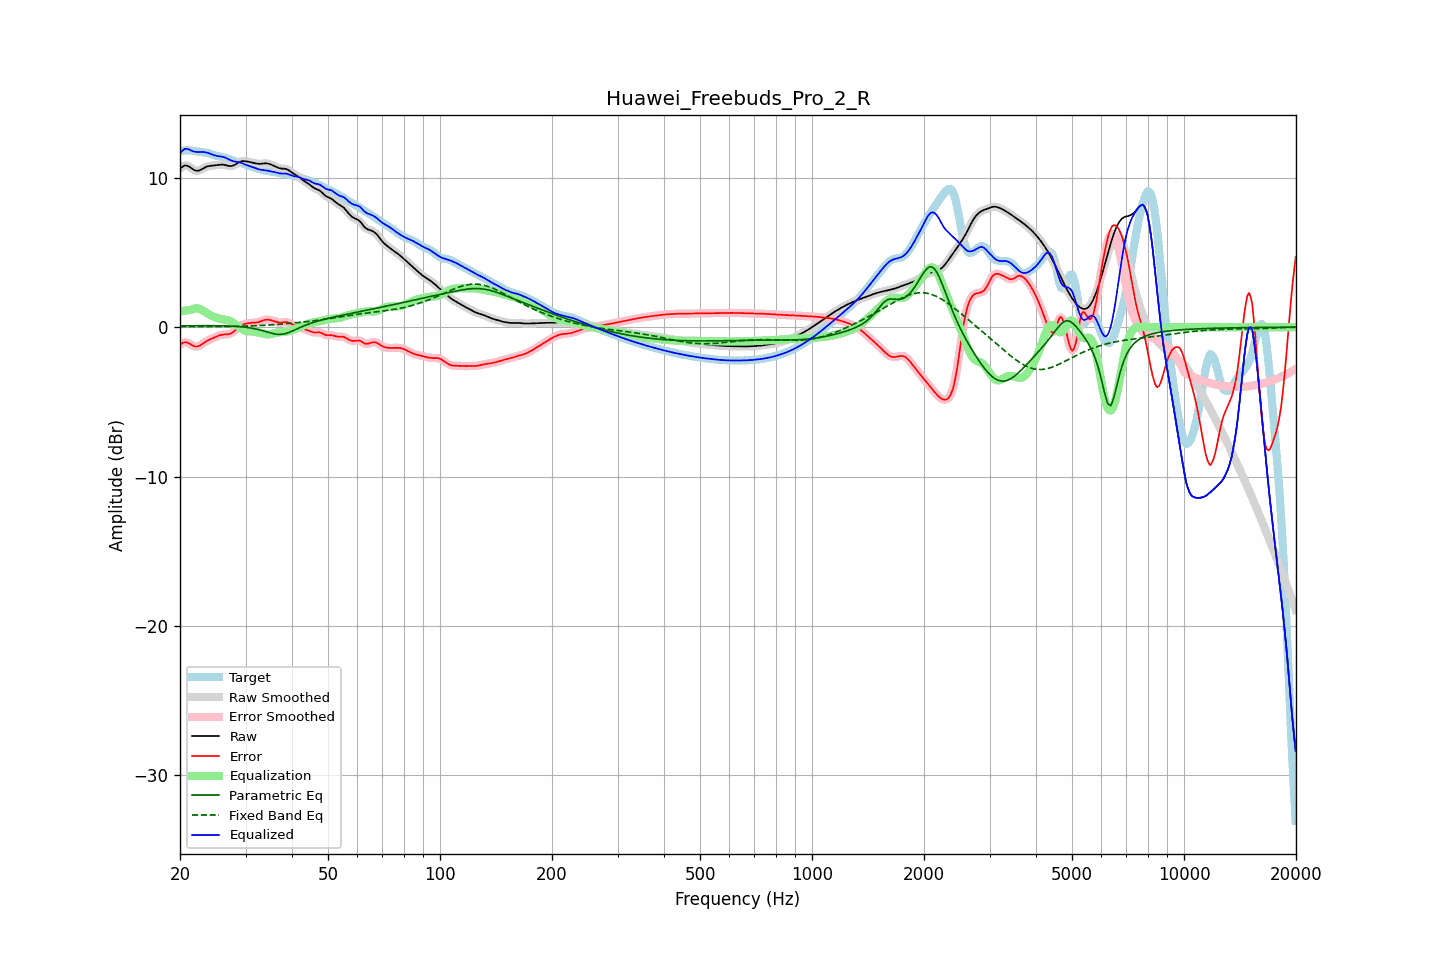

Values plotted in this chart, from the file beside it:
frequency, raw, error, smoothed, error_smoothed, equalization, parametric_eq, fixed_band_eq, equalized_raw, equalized_smoothed, target
20.00, 10.60, -1.17, 10.60, -1.17, 1.04, 0.09, 0.03, 11.64, 11.64, 11.77
20.20, 10.69, -1.10, 10.70, -1.09, 1.06, 0.09, 0.03, 11.76, 11.77, 11.79
20.40, 10.77, -1.04, 10.77, -1.04, 1.09, 0.09, 0.03, 11.85, 11.86, 11.81
20.61, 10.82, -1.01, 10.81, -1.02, 1.10, 0.09, 0.03, 11.92, 11.91, 11.83
20.81, 10.81, -1.02, 10.81, -1.02, 1.12, 0.09, 0.03, 11.94, 11.93, 11.83
21.02, 10.78, -1.05, 10.78, -1.05, 1.14, 0.09, 0.03, 11.92, 11.92, 11.83
21.23, 10.72, -1.11, 10.72, -1.11, 1.15, 0.09, 0.03, 11.87, 11.87, 11.83
21.44, 10.65, -1.17, 10.65, -1.17, 1.17, 0.10, 0.03, 11.81, 11.81, 11.82
21.66, 10.57, -1.23, 10.57, -1.23, 1.21, 0.10, 0.03, 11.78, 11.78, 11.80
21.87, 10.50, -1.28, 10.51, -1.28, 1.24, 0.10, 0.03, 11.75, 11.75, 11.79
22.09, 10.47, -1.30, 10.47, -1.30, 1.26, 0.10, 0.03, 11.73, 11.73, 11.77
22.31, 10.47, -1.29, 10.47, -1.29, 1.25, 0.10, 0.03, 11.72, 11.72, 11.75
22.54, 10.49, -1.25, 10.49, -1.25, 1.23, 0.10, 0.03, 11.72, 11.72, 11.74
22.76, 10.54, -1.19, 10.54, -1.19, 1.18, 0.10, 0.03, 11.72, 11.72, 11.72
22.99, 10.60, -1.11, 10.60, -1.11, 1.12, 0.10, 0.03, 11.72, 11.72, 11.71
23.22, 10.66, -1.04, 10.66, -1.04, 1.06, 0.10, 0.04, 11.71, 11.71, 11.70
23.45, 10.71, -0.97, 10.71, -0.97, 0.99, 0.10, 0.04, 11.70, 11.70, 11.68
23.69, 10.75, -0.90, 10.75, -0.91, 0.92, 0.10, 0.04, 11.67, 11.67, 11.66
23.92, 10.78, -0.85, 10.78, -0.85, 0.86, 0.10, 0.04, 11.64, 11.64, 11.63
24.16, 10.80, -0.80, 10.80, -0.80, 0.80, 0.10, 0.04, 11.60, 11.60, 11.60
24.40, 10.81, -0.75, 10.81, -0.75, 0.75, 0.10, 0.04, 11.56, 11.56, 11.56
24.65, 10.82, -0.71, 10.82, -0.71, 0.70, 0.10, 0.04, 11.52, 11.52, 11.53
24.89, 10.83, -0.66, 10.83, -0.66, 0.65, 0.10, 0.04, 11.48, 11.49, 11.49
25.14, 10.84, -0.62, 10.85, -0.62, 0.61, 0.10, 0.04, 11.46, 11.46, 11.46
25.39, 10.86, -0.57, 10.86, -0.57, 0.58, 0.09, 0.04, 11.44, 11.44, 11.43
25.65, 10.87, -0.54, 10.87, -0.54, 0.55, 0.09, 0.04, 11.42, 11.42, 11.41
25.91, 10.88, -0.51, 10.88, -0.51, 0.53, 0.09, 0.04, 11.41, 11.41, 11.39
26.16, 10.87, -0.49, 10.87, -0.50, 0.51, 0.09, 0.04, 11.39, 11.38, 11.37
26.43, 10.85, -0.49, 10.85, -0.49, 0.50, 0.09, 0.04, 11.35, 11.35, 11.34
26.69, 10.82, -0.48, 10.82, -0.48, 0.48, 0.08, 0.05, 11.30, 11.30, 11.31
26.96, 10.80, -0.47, 10.80, -0.47, 0.45, 0.08, 0.05, 11.25, 11.25, 11.27
27.23, 10.78, -0.45, 10.78, -0.45, 0.42, 0.07, 0.05, 11.19, 11.20, 11.23
27.50, 10.78, -0.40, 10.78, -0.40, 0.37, 0.07, 0.05, 11.15, 11.15, 11.18
27.77, 10.81, -0.33, 10.81, -0.33, 0.30, 0.06, 0.05, 11.11, 11.11, 11.14
28.05, 10.86, -0.24, 10.86, -0.24, 0.23, 0.06, 0.05, 11.08, 11.09, 11.10
28.33, 10.93, -0.14, 10.92, -0.14, 0.14, 0.05, 0.05, 11.07, 11.07, 11.06
28.62, 10.99, -0.04, 10.99, -0.04, 0.06, 0.04, 0.06, 11.05, 11.05, 11.03
28.90, 11.05, 0.05, 11.05, 0.04, -0.02, 0.04, 0.06, 11.03, 11.03, 11.01
29.19, 11.09, 0.11, 11.09, 0.11, -0.09, 0.03, 0.06, 10.99, 11.00, 10.97
29.48, 11.11, 0.17, 11.11, 0.17, -0.15, 0.02, 0.06, 10.96, 10.95, 10.94
29.78, 11.11, 0.21, 11.11, 0.21, -0.20, 0.01, 0.07, 10.91, 10.91, 10.90
30.08, 11.10, 0.24, 11.10, 0.24, -0.24, -0.01, 0.07, 10.86, 10.86, 10.86
30.38, 11.08, 0.26, 11.08, 0.26, -0.26, -0.02, 0.07, 10.82, 10.82, 10.82
30.68, 11.06, 0.27, 11.06, 0.27, -0.27, -0.04, 0.08, 10.79, 10.79, 10.79
30.99, 11.04, 0.29, 11.04, 0.29, -0.28, -0.05, 0.08, 10.76, 10.76, 10.75
31.30, 11.01, 0.29, 11.01, 0.29, -0.29, -0.07, 0.09, 10.72, 10.72, 10.72
31.61, 10.99, 0.30, 10.99, 0.30, -0.30, -0.09, 0.09, 10.69, 10.68, 10.69
31.93, 10.96, 0.30, 10.96, 0.30, -0.32, -0.12, 0.09, 10.64, 10.64, 10.66
32.24, 10.94, 0.32, 10.94, 0.32, -0.34, -0.14, 0.10, 10.60, 10.60, 10.62
32.57, 10.93, 0.34, 10.93, 0.34, -0.36, -0.17, 0.10, 10.56, 10.57, 10.59
32.89, 10.93, 0.38, 10.93, 0.38, -0.39, -0.19, 0.11, 10.54, 10.54, 10.55
33.22, 10.94, 0.42, 10.94, 0.42, -0.42, -0.22, 0.12, 10.52, 10.52, 10.52
33.55, 10.96, 0.46, 10.95, 0.46, -0.45, -0.25, 0.12, 10.51, 10.51, 10.50
33.89, 10.96, 0.49, 10.96, 0.49, -0.47, -0.29, 0.13, 10.50, 10.50, 10.48
34.23, 10.96, 0.50, 10.96, 0.50, -0.48, -0.32, 0.13, 10.48, 10.48, 10.46
34.57, 10.94, 0.50, 10.94, 0.50, -0.48, -0.35, 0.14, 10.46, 10.46, 10.44
34.92, 10.90, 0.48, 10.91, 0.48, -0.47, -0.38, 0.15, 10.44, 10.44, 10.43
35.27, 10.86, 0.45, 10.86, 0.45, -0.45, -0.41, 0.15, 10.41, 10.42, 10.41
35.62, 10.82, 0.42, 10.82, 0.42, -0.42, -0.44, 0.16, 10.40, 10.40, 10.39
35.97, 10.77, 0.39, 10.77, 0.39, -0.39, -0.46, 0.17, 10.37, 10.37, 10.38
... 635 more rows
